Image classification data set "Final" (Ren-GT/Final on GitHub). Class labels (6): corn cercospora leaf spot, corn northern leaf blight, pepper bacterial spot, potato early blight, potato late blight, potato healthy.

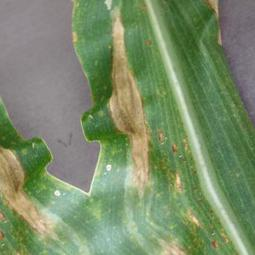
Label: corn northern leaf blight

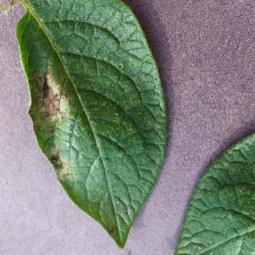
Label: potato late blight

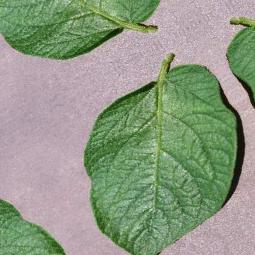
Label: potato healthy

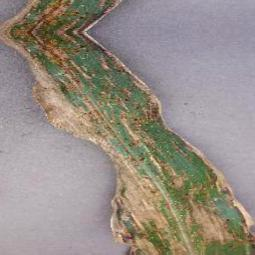
Label: corn cercospora leaf spot

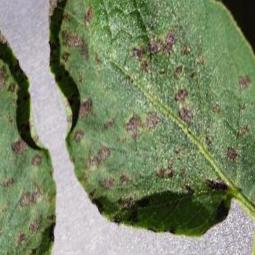
Label: potato early blight

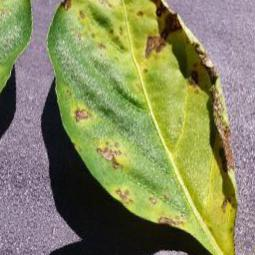
Label: pepper bacterial spot
